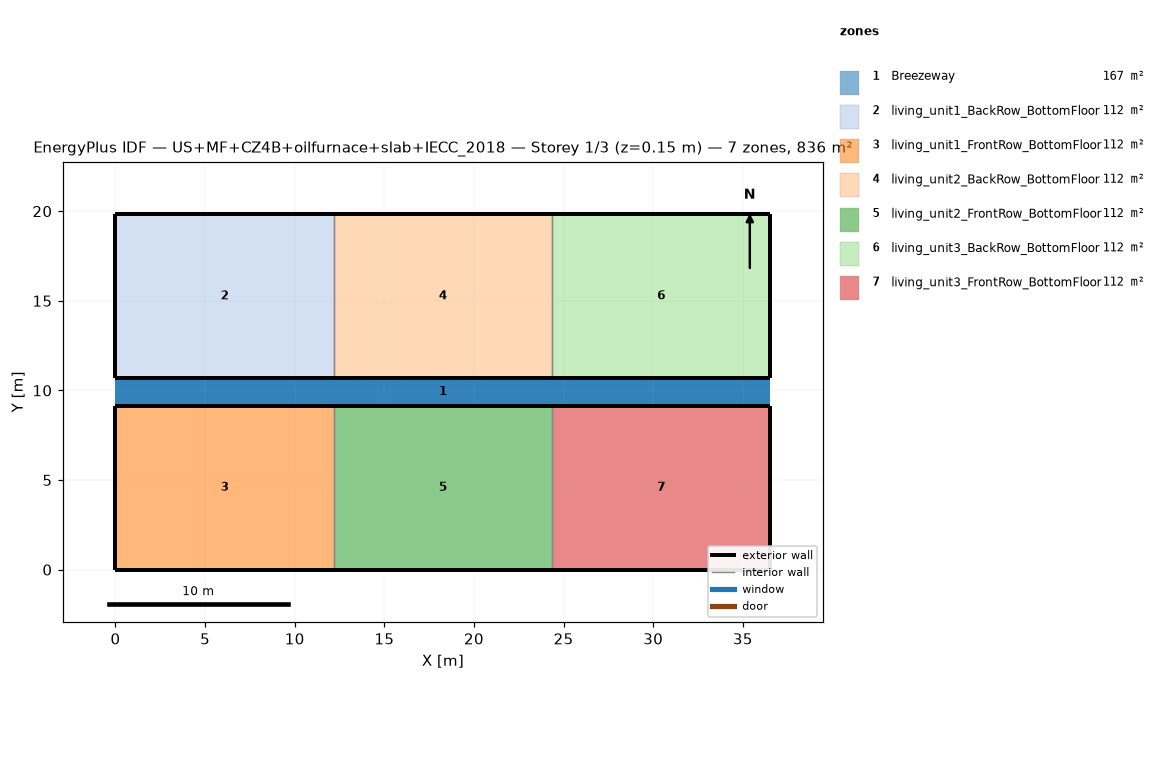
=== STOREY PLAN SPEC (per zone: floor XY polygon, exterior-wall plan segments, windows/doors) ===
zone 1: Breezeway  (167.0 m²)
  floor: (36.54, 9.16) (0.00, 9.16) (0.00, 10.68) (36.54, 10.68)
  floor: (36.54, 9.16) (0.00, 9.16) (0.00, 10.68) (36.54, 10.68)
  floor: (36.54, 9.16) (0.00, 9.16) (0.00, 10.68) (36.54, 10.68)
zone 2: living_unit1_BackRow_BottomFloor  (111.5 m²)
  floor: (12.18, 10.68) (0.00, 10.68) (0.00, 19.84) (12.18, 19.84)
  exterior wall: (0.00, 10.68) – (12.18, 10.68)  [12.2 m]
  exterior wall: (12.18, 19.84) – (0.00, 19.84)  [12.2 m]
  exterior wall: (0.00, 19.84) – (0.00, 10.68)  [9.2 m]
  interior walls: 1
zone 3: living_unit1_FrontRow_BottomFloor  (111.5 m²)
  floor: (12.18, 0.00) (0.00, 0.00) (0.00, 9.16) (12.18, 9.16)
  exterior wall: (0.00, 0.00) – (12.18, 0.00)  [12.2 m]
  exterior wall: (12.18, 9.16) – (0.00, 9.16)  [12.2 m]
  exterior wall: (0.00, 9.16) – (0.00, 0.00)  [9.2 m]
  interior walls: 1
zone 4: living_unit2_BackRow_BottomFloor  (111.5 m²)
  floor: (24.36, 10.68) (12.18, 10.68) (12.18, 19.84) (24.36, 19.84)
  exterior wall: (12.18, 10.68) – (24.36, 10.68)  [12.2 m]
  exterior wall: (24.36, 19.84) – (12.18, 19.84)  [12.2 m]
  interior walls: 2
zone 5: living_unit2_FrontRow_BottomFloor  (111.5 m²)
  floor: (24.36, 0.00) (12.18, 0.00) (12.18, 9.16) (24.36, 9.16)
  exterior wall: (12.18, 0.00) – (24.36, 0.00)  [12.2 m]
  exterior wall: (24.36, 9.16) – (12.18, 9.16)  [12.2 m]
  interior walls: 2
zone 6: living_unit3_BackRow_BottomFloor  (111.5 m²)
  floor: (36.54, 10.68) (24.36, 10.68) (24.36, 19.84) (36.54, 19.84)
  exterior wall: (24.36, 10.68) – (36.54, 10.68)  [12.2 m]
  exterior wall: (36.54, 10.68) – (36.54, 19.84)  [9.2 m]
  exterior wall: (36.54, 19.84) – (24.36, 19.84)  [12.2 m]
  interior walls: 1
zone 7: living_unit3_FrontRow_BottomFloor  (111.5 m²)
  floor: (36.54, 0.00) (24.36, 0.00) (24.36, 9.16) (36.54, 9.16)
  exterior wall: (24.36, 0.00) – (36.54, 0.00)  [12.2 m]
  exterior wall: (36.54, 0.00) – (36.54, 9.16)  [9.2 m]
  exterior wall: (36.54, 9.16) – (24.36, 9.16)  [12.2 m]
  interior walls: 1

=== DERIVED (storey summary) ===
Building: US+MF+CZ4B+oilfurnace+slab+IECC_2018
Storey: 1 of 3  (floor level z = 0.15 m)
Storey gross floor area: 836.2 m²
Zones on this storey: 7
  - Breezeway: floor 167.0 m²
  - living_unit1_BackRow_BottomFloor: floor 111.5 m²; exterior wall 33.5 m (86.9 m²); WWR 0.0%
  - living_unit1_FrontRow_BottomFloor: floor 111.5 m²; exterior wall 33.5 m (86.9 m²); WWR 0.0%
  - living_unit2_BackRow_BottomFloor: floor 111.5 m²; exterior wall 24.4 m (63.1 m²); WWR 0.0%
  - living_unit2_FrontRow_BottomFloor: floor 111.5 m²; exterior wall 24.4 m (63.1 m²); WWR 0.0%
  - living_unit3_BackRow_BottomFloor: floor 111.5 m²; exterior wall 33.5 m (86.9 m²); WWR 0.0%
  - living_unit3_FrontRow_BottomFloor: floor 111.5 m²; exterior wall 33.5 m (86.9 m²); WWR 0.0%
Zone adjacency (shared interzone walls):
  - living_unit1_BackRow_BottomFloor ↔ living_unit2_BackRow_BottomFloor
  - living_unit1_FrontRow_BottomFloor ↔ living_unit2_FrontRow_BottomFloor
  - living_unit2_BackRow_BottomFloor ↔ living_unit3_BackRow_BottomFloor
  - living_unit2_FrontRow_BottomFloor ↔ living_unit3_FrontRow_BottomFloor